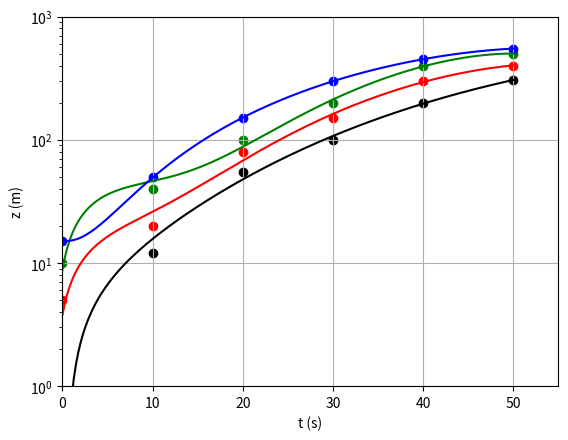

Python code for this plot:
# Python - SCATTER PLOT - LINEAR-LOG SCALES - MULTIPLE

import numpy as np
import matplotlib.pyplot as plt

# Enter the data for the t and z vectors:
t = np.array([0, 10, 20, 30, 40, 50])
z1 = np.array([0, 12, 55, 100, 200, 305])
z2 = np.array([5, 20, 80, 150, 300, 400])
z3 = np.array([10, 40, 100, 200, 400, 500])
z4 = np.array([15, 50, 150, 300, 450, 550])

# The scatter plots:
plt.scatter(t, z1, color="black")
plt.scatter(t, z2, color="red")
plt.scatter(t, z3, color="green")
plt.scatter(t, z4, color="blue")
plt.yscale('log')	# the y-axis should use a logarithmic scale
plt.xlim(0, 55)		# set the x-axis range of values
plt.ylim(1, 1000)	# set the y-axis range of values
plt.xlabel("t (s)")	# set the x-axis label
plt.ylabel("z (m)")	# set the y-axis label
plt.grid(True)

# THE FOLLOWING COMMANDS ARE OPTIONAL AND ADD A LEAST-SQUARES FIT TO THE PLOT

# Least-squares curve fit (polynomial of 4th degree)
fit1 = np.polyfit(t, z1, 4)
fit2 = np.polyfit(t, z2, 4)
fit3 = np.polyfit(t, z3, 4)
fit4 = np.polyfit(t, z4, 4)
p1 = np.poly1d(fit1)
p2 = np.poly1d(fit2)
p3 = np.poly1d(fit3)
p4 = np.poly1d(fit4)

xp = np.linspace(min(t), max(t), 200)

plt.plot(xp, p1(xp), '-', color="black")
plt.plot(xp, p2(xp), '-', color="red")
plt.plot(xp, p3(xp), '-', color="green")
plt.plot(xp, p4(xp), '-', color="blue")

plt.show()

